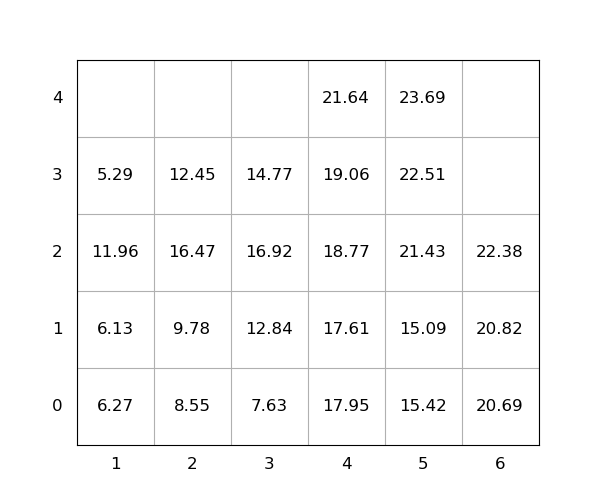

The data file committed next to this chart (first rows):
idx, loc_x, loc_y, loc_z, weight, seq, emerg, reloc, size(ft)
1, 5, 0, 0, 15.42, 1, 0, 1.0, 20
2, 5, 0, 1, 15.09, 2, 0, 1.0, 20
3, 1, 0, 0, 6.27, 3, 0, 1.0, 20
4, 5, 0, 2, 21.43, 4, 0, 1.0, 20
5, 1, 0, 1, 6.13, 5, 0, 1.0, 20
6, 5, 0, 3, 22.51, 6, 0, 1.0, 20
7, 5, 0, 4, 23.69, 7, 0, 1.0, 20
8, 4, 0, 0, 17.95, 8, 0, 1.0, 20
9, 1, 0, 2, 11.96, 9, 0, 1.0, 20
10, 3, 0, 0, 7.63, 10, 0, 0, 20
11, 3, 0, 1, 12.84, 11, 0, 0, 20
12, 4, 0, 1, 17.61, 12, 0, 1, 20
13, 2, 0, 0, 8.55, 13, 0, 1.0, 20
14, 4, 0, 2, 18.77, 14, 0, 1, 20
15, 4, 0, 3, 19.06, 15, 0, 1, 20
16, 3, 0, 2, 16.92, 16, 0, 1, 20
17, 2, 0, 1, 9.78, 17, 0, 1.0, 20
18, 1, 0, 3, 5.29, 18, 0, 1.0, 20
19, 2, 0, 2, 16.47, 19, 0, 1.0, 20
20, 6, 0, 0, 20.69, 20, 0, 0, 20
21, 4, 0, 4, 21.64, 21, 0, 1, 20
22, 3, 0, 3, 14.77, 22, 0, 1.0, 20
23, 2, 0, 3, 12.45, 23, 0, 1.0, 20
24, 6, 0, 1, 20.82, 24, 0, 0, 20
25, 6, 0, 2, 22.38, 25, 0, 0, 20
